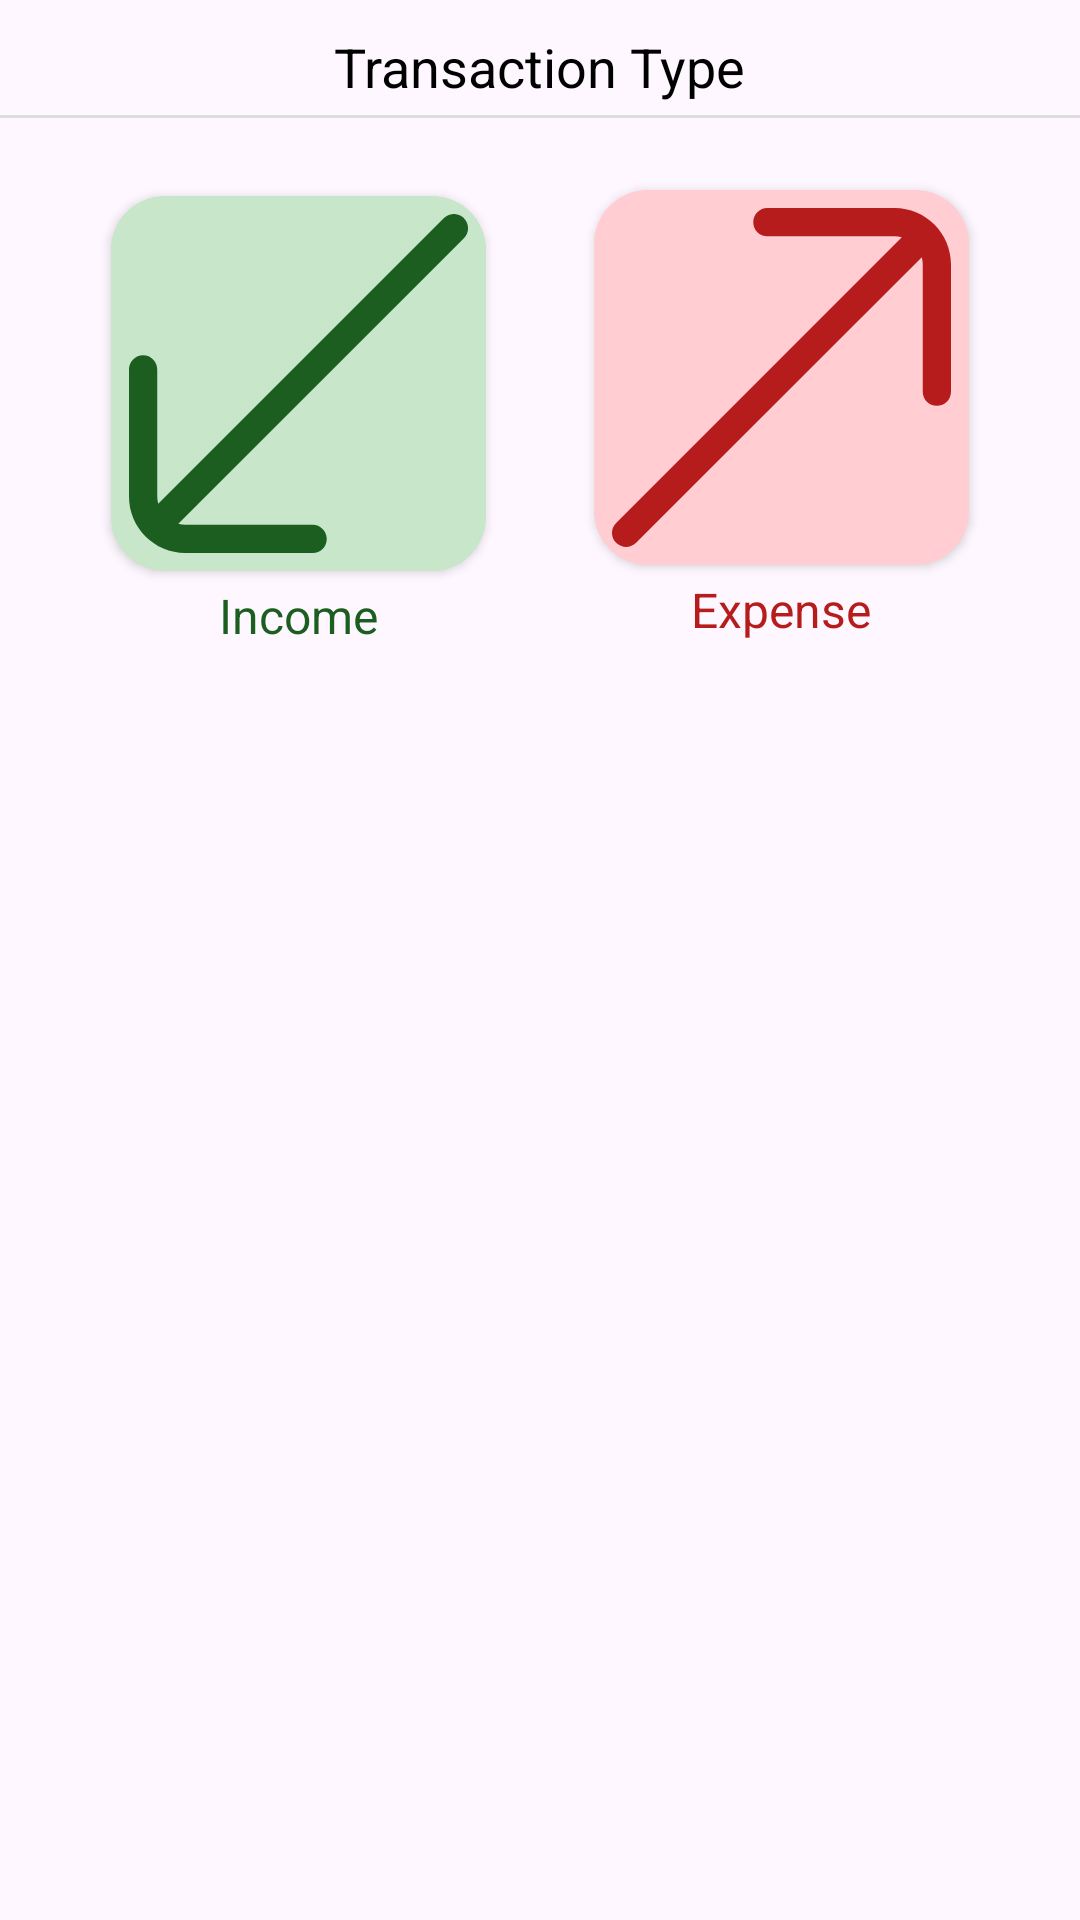

This screen was rendered from an Android layout file. Write that file and the resources it references.
<!-- AndroidManifest.xml: application theme Theme.TrackExpense -->
<!-- res/layout/layout_bottom_sheet_quick_add_transaction.xml -->
<?xml version="1.0" encoding="utf-8"?>
<LinearLayout xmlns:android="http://schemas.android.com/apk/res/android"
    xmlns:app="http://schemas.android.com/apk/res-auto"
    android:id="@+id/linear_layout_quick_add_buttons"
    android:layout_width="match_parent"
    android:layout_height="250dp"
    android:background="@drawable/bottom_sheet_background"
    android:clipChildren="false"
    android:orientation="vertical"
    android:paddingVertical="6dp">

    <TextView
        android:layout_width="wrap_content"
        android:layout_height="wrap_content"
        android:layout_gravity="center"
        android:layout_marginVertical="4dp"
        android:text="@string/transaction_type"
        android:textColor="@color/black"
        android:textSize="18dp" />

    <View
        android:layout_width="match_parent"
        android:layout_height="1dp"
        android:background="#DDDDDD" />

    <LinearLayout
        android:layout_width="match_parent"
        android:layout_height="wrap_content"
        android:layout_margin="24dp"
        android:clipChildren="false"
        android:gravity="center"
        android:orientation="horizontal">

        <LinearLayout
            android:layout_width="wrap_content"
            android:layout_height="wrap_content"
            android:layout_marginEnd="36dp"
            android:orientation="vertical">

            <com.google.android.material.card.MaterialCardView
                android:id="@+id/card_view_quick_add_income"
                android:layout_width="125dp"
                android:layout_height="125dp"
                android:clickable="true"
                android:focusable="true"
                app:cardBackgroundColor="#C8E6C9"
                app:cardCornerRadius="18dp"
                app:cardElevation="2dp"
                app:rippleColor="#80FFFFFF"
                app:strokeColor="#C8E6C9">

                <ImageView
                    android:layout_width="match_parent"
                    android:layout_height="match_parent"
                    android:contentDescription="@string/icon_income"
                    android:padding="6dp"
                    android:scaleType="fitCenter"
                    android:src="@drawable/arrow_down_left" />

            </com.google.android.material.card.MaterialCardView>

            <TextView
                android:layout_width="wrap_content"
                android:layout_height="wrap_content"
                android:layout_gravity="center"
                android:layout_marginTop="4dp"
                android:text="@string/income"
                android:textColor="#1B5E20"
                android:textSize="16dp" />

        </LinearLayout>

        <LinearLayout
            android:layout_width="wrap_content"
            android:layout_height="wrap_content"
            android:orientation="vertical">

            <com.google.android.material.card.MaterialCardView
                android:id="@+id/card_view_quick_add_expense"
                android:layout_width="125dp"
                android:layout_height="125dp"
                android:clickable="true"
                android:focusable="true"
                app:cardBackgroundColor="#FFCDD2"
                app:cardCornerRadius="18dp"
                app:cardElevation="2dp"
                app:rippleColor="#80FFFFFF"
                app:strokeColor="#FFCDD2">

                <ImageView
                    android:layout_width="match_parent"
                    android:layout_height="match_parent"
                    android:contentDescription="@string/icon_income"
                    android:padding="6dp"
                    android:scaleType="fitCenter"
                    android:src="@drawable/arrow_up_right" />

            </com.google.android.material.card.MaterialCardView>

            <TextView
                android:layout_width="wrap_content"
                android:layout_height="wrap_content"
                android:layout_gravity="center"
                android:layout_margin="4dp"
                android:text="@string/expense"
                android:textColor="#B71C1C"
                android:textSize="16dp" />

        </LinearLayout>

    </LinearLayout>

</LinearLayout>
<!-- resources referenced by this layout -->
<resources>
  <color name="black">#FF000000</color>
  <!-- drawable arrow_down_left (drawable) -->
  <vector xmlns:android="http://schemas.android.com/apk/res/android"
      android:width="512dp"
      android:height="512dp"
      android:viewportWidth="24"
      android:viewportHeight="24">
    <path
        android:fillColor="#1B5E20"
        android:pathData="M23.71,0.29c-0.39,-0.39 -1.02,-0.39 -1.41,0L2.07,20.51c-0.04,-0.16 -0.07,-0.33 -0.07,-0.51V11c0,-0.55 -0.45,-1 -1,-1s-1,0.45 -1,1v9c0,2.21 1.79,4 4,4H13c0.55,0 1,-0.45 1,-1s-0.45,-1 -1,-1H4c-0.18,0 -0.35,-0.03 -0.51,-0.07L23.71,1.71c0.39,-0.39 0.39,-1.02 0,-1.41Z"/>
  </vector>
  <!-- drawable arrow_up_right (drawable) -->
  <vector xmlns:android="http://schemas.android.com/apk/res/android"
      android:width="512dp"
      android:height="512dp"
      android:viewportWidth="24"
      android:viewportHeight="24">
    <path
        android:fillColor="#B71C1C"
        android:pathData="M20,0H11c-0.553,0 -1,0.448 -1,1s0.447,1 1,1h9c0.179,0 0.352,0.024 0.518,0.068L0.293,22.293c-0.391,0.391 -0.391,1.023 0,1.414 0.195,0.195 0.451,0.293 0.707,0.293s0.512,-0.098 0.707,-0.293L21.932,3.482c0.044,0.165 0.068,0.339 0.068,0.518V13c0,0.552 0.447,1 1,1s1,-0.448 1,-1V4c0,-2.206 -1.794,-4 -4,-4Z"/>
  </vector>
  <string name="expense">Expense</string>
  <string name="icon_income">icon_income</string>
  <string name="income">Income</string>
  <string name="transaction_type">Transaction Type</string>
  <style name="Theme.TrackExpense" parent="Base.Theme.TrackExpense" />
  <style name="Base.Theme.TrackExpense" parent="Theme.Material3.DayNight.NoActionBar">
          
          
          <item name="colorPrimary">#C8E6C9</item>
          <item name="colorPrimaryVariant">@color/colorAccent</item>
          <item name="colorSecondary">#C8E6C9</item>
          <item name="colorSecondaryVariant">@color/colorAccent</item>
          <item name="colorSurface">#E8F5E9</item>
          <item name="colorError">@color/colorPrimary</item>
          <item name="colorOnPrimary">@color/white</item>
          <item name="colorOnSecondary">#C8E6C9</item>
          <item name="colorOnBackground">@color/white</item>
          <item name="colorOnSurface">@color/black</item>
          <item name="colorOnError">@color/colorAccent</item>
          <item name="android:statusBarColor">@color/black</item>
          <item name="colorSecondaryContainer">#A5D6A7</item>
          <item name="android:navigationBarColor">#E8F5E9</item>
      </style>
  <color name="colorAccent">#4CAF50</color>
  <color name="colorPrimary">#2E7D32</color>
  <color name="white">#FFFFFFFF</color>
</resources>
